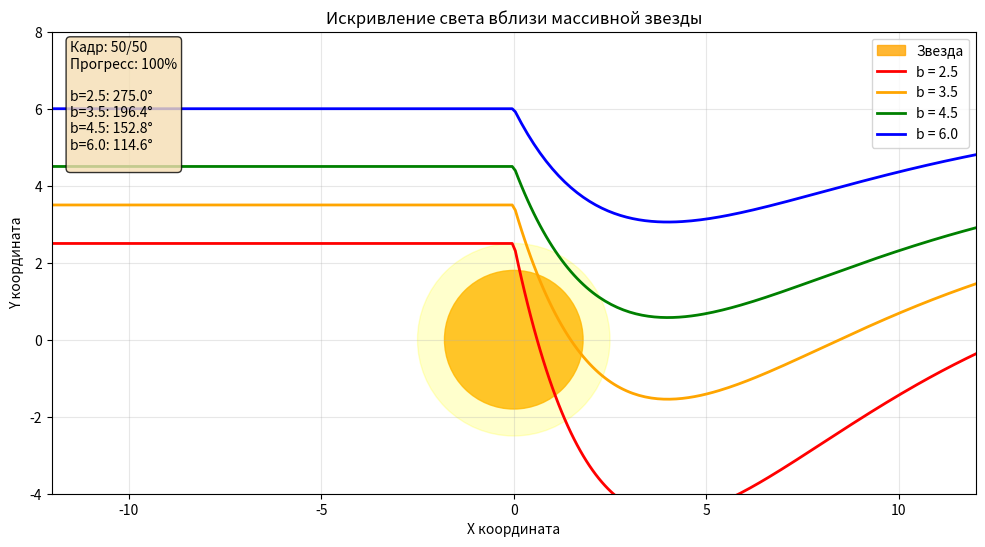

Python code for this plot:
import numpy as np
import matplotlib.pyplot as plt
from matplotlib.animation import FuncAnimation, PillowWriter
from matplotlib.patches import Circle

# ===== НАСТРОЙКИ =====
# Параметры симуляции (берем простые числа для наглядности)
M = 3.0        # Масса звезды
G = 1.0        # Гравитационная постоянная
c = 1.0        # Скорость света

# Параметры луча
# Прицельный параметр - насколько далеко от центра проходит луч
b_values = [2.5, 3.5, 4.5, 6.0]  # Несколько разных лучей
colors = ['red', 'orange', 'green', 'blue']

# Границы графика
x_min, x_max = -12, 12
y_min, y_max = -4, 8

# ===== СОЗДАЕМ РИСУНОК =====
fig = plt.figure(figsize=(12, 6))
ax = fig.add_subplot(111)

# Настраиваем внешний вид
ax.set_xlim(x_min, x_max)
ax.set_ylim(y_min, y_max)
ax.set_aspect('equal')
ax.grid(True, alpha=0.3)
ax.set_xlabel('X координата')
ax.set_ylabel('Y координата')
ax.set_title('Искривление света вблизи массивной звезды')

# Рисуем звезду в центре
star = Circle((0, 0), 1.8, color='orange', alpha=0.8, label='Звезда')
ax.add_patch(star)

# Добавим свечение вокруг звезды
glow = Circle((0, 0), 2.5, color='yellow', alpha=0.2)
ax.add_patch(glow)

# ===== ФУНКЦИЯ ДЛЯ РАСЧЕТА ТРАЕКТОРИИ =====
def calculate_ray(b):
    """
    Рассчитывает траекторию луча с заданным прицельным параметром b
    """
    # Создаем точки по оси X
    x = np.linspace(x_min, x_max, 300)
    
    # Угол отклонения (формула Эйнштейна)
    theta = 4 * G * M / (c**2 * b)
    
    # Рассчитываем Y координаты
    y = np.zeros_like(x)
    
    for i, xi in enumerate(x):
        if xi < 0:
            # Луч приближается к звезде
            y[i] = b
        else:
            # Луч удаляется от звезды - искривляется
            # Чем дальше от звезды, тем меньше искривление
            distance_effect = np.exp(-xi/4)  # Убывает с расстоянием
            y[i] = b - theta * xi * distance_effect
    
    return x, y

# ===== ПОДГОТАВЛИВАЕМ ЛУЧИ =====
rays = []
ray_data = []

for i, (b, color) in enumerate(zip(b_values, colors)):
    # Рассчитываем траекторию
    x, y = calculate_ray(b)
    ray_data.append((x, y))
    
    # Создаем линию (пока пустую)
    ray, = ax.plot([], [], color=color, linewidth=2, label=f'b = {b}')
    rays.append(ray)

# Добавляем легенду
ax.legend(loc='upper right')

# Добавляем текстовую информацию
info_text = ax.text(0.02, 0.98, '', transform=ax.transAxes,
                    verticalalignment='top',
                    bbox=dict(boxstyle='round', facecolor='wheat', alpha=0.8))

# ===== ФУНКЦИИ АНИМАЦИИ =====
def init():
    """Начальное состояние"""
    for ray in rays:
        ray.set_data([], [])
    info_text.set_text('')
    return rays + [info_text]

def animate(frame):
    """
    Обновление для каждого кадра
    frame - номер кадра (0 до 50)
    """
    # Прогресс анимации (от 0 до 1)
    progress = frame / 50
    
    # До какой координаты X показываем лучи
    max_x = x_min + (x_max - x_min) * progress
    
    # Обновляем каждый луч
    for i, (ray, (x, y)) in enumerate(zip(rays, ray_data)):
        # Берем только точки до текущего max_x
        mask = x <= max_x
        ray.set_data(x[mask], y[mask])
    
    # Обновляем информационный текст
    info = f"Кадр: {frame}/50\n"
    info += f"Прогресс: {progress*100:.0f}%\n\n"
    
    for i, b in enumerate(b_values):
        theta = 4 * G * M / (c**2 * b)
        info += f"b={b:.1f}: {np.degrees(theta):.1f}°\n"
    
    info_text.set_text(info)
    
    return rays + [info_text]

# ===== ЗАПУСК =====
print("Создаю анимацию...")

# Создаем анимацию
anim = FuncAnimation(fig, animate, init_func=init, 
                     frames=51, interval=100, blit=True)

# Сохраняем в GIF
writer = PillowWriter(fps=10)
anim.save('light_bending.gif', writer=writer)
print("Анимация сохранена как 'light_bending.gif'")

# Показываем
plt.show()

# ===== ВЫВОДИМ ИНФОРМАЦИЮ =====
print("\n" + "="*40)
print("ИНФОРМАЦИЯ О СИМУЛЯЦИИ")
print("="*40)
print("Что показывает анимация:")
print("1. Лучи света искривляются при прохождении мимо звезды")
print("2. Чем ближе луч к звезде (меньше b), тем сильнее искривление")
print("3. Формула отклонения: θ = 4GM/(c²b)")
print("\nРассчитанные углы:")
for b in b_values:
    theta = 4 * G * M / (c**2 * b)
    print(f"b = {b:.1f}: θ = {np.degrees(theta):.2f} градусов")
print("="*40)
